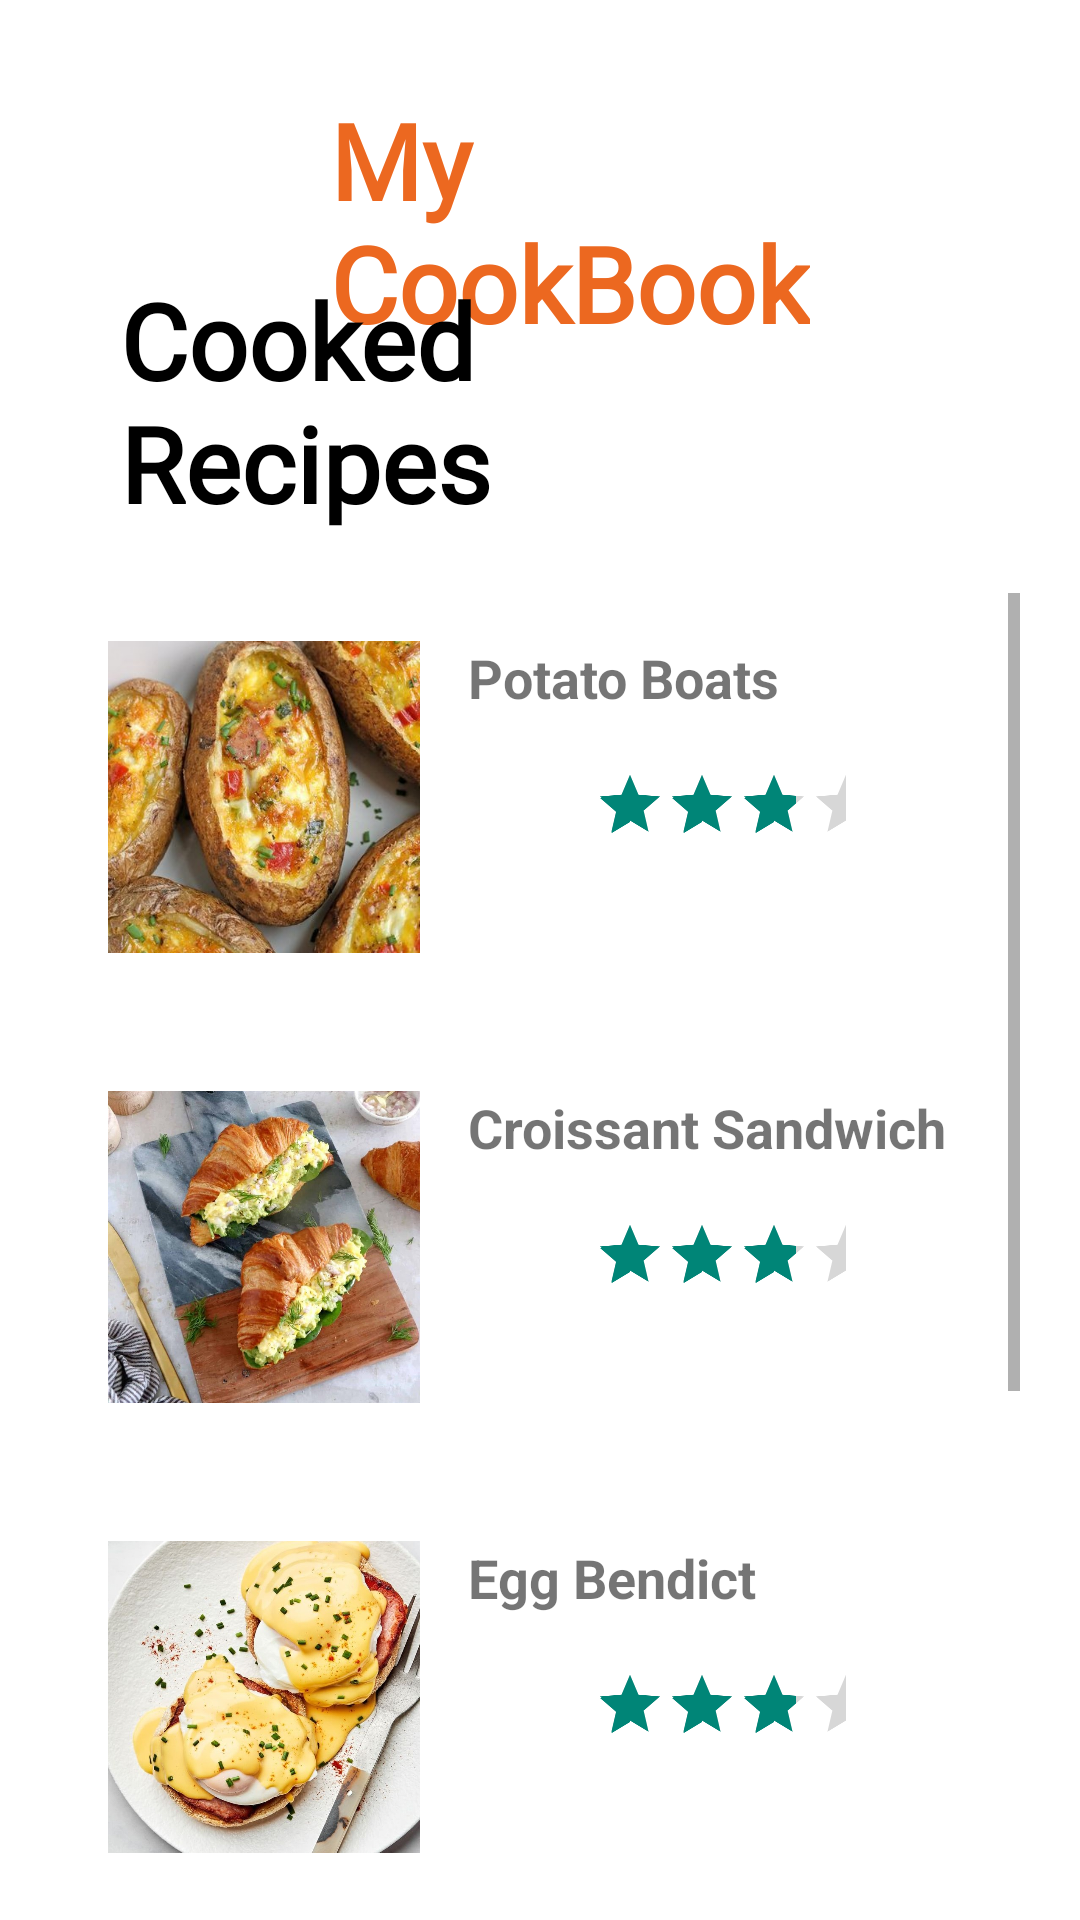

Produce the Android XML layout that renders to this screen, including the resource entries it uses.
<!-- AndroidManifest.xml: application theme Theme.FoodiesRecipeBook -->
<!-- res/layout/fragment_saved.xml -->
<?xml version="1.0" encoding="utf-8"?>
<RelativeLayout xmlns:android="http://schemas.android.com/apk/res/android"
    xmlns:app="http://schemas.android.com/apk/res-auto"
    android:layout_width="match_parent"
    android:layout_height="match_parent"
    android:background="@color/white">

    <TextView
        android:id="@+id/text1"
        android:layout_width="wrap_content"
        android:layout_height="wrap_content"
        android:layout_marginStart="110dp"
        android:layout_marginTop="30dp"
        android:layout_marginEnd="90dp"
        android:text="My CookBook"
        android:textColor="@color/orgl"
        android:textSize="35sp"
        android:textStyle="bold"
        android:fontFamily="@font/dancing" />

    <TextView
        android:id="@+id/text2"
        android:layout_width="wrap_content"
        android:layout_height="wrap_content"
        android:layout_marginStart="40dp"
        android:layout_marginTop="90dp"
        android:layout_marginEnd="90dp"
        android:text="@string/cooked"
        android:textColor="@color/black"
        android:textSize="35sp"
        android:textStyle="bold"
        android:fontFamily="@font/dancing" />

    <ScrollView
        android:layout_below="@id/text2"
        android:layout_width="match_parent"
        android:layout_height="match_parent"
        android:layout_marginTop="20dp"
        android:layout_marginStart="20dp"
        android:layout_marginEnd="20dp">

        <LinearLayout
            android:layout_width="match_parent"
            android:layout_height="wrap_content"
            android:orientation="vertical"
            android:padding="8dp">

            <LinearLayout
                android:id="@+id/one"
                android:layout_width="match_parent"
                android:layout_height="wrap_content"
                android:orientation="horizontal"
                android:padding="8dp">

                <ImageView
                    android:id="@+id/imageViewRecipe"
                    android:layout_width="104dp"
                    android:layout_height="104dp"
                    android:scaleType="centerCrop"
                    android:src="@drawable/whole_egg_potato_boats" />

                <LinearLayout
                    android:layout_width="0dp"
                    android:layout_height="wrap_content"
                    android:layout_weight="1"
                    android:orientation="vertical"
                    android:paddingStart="16dp">

                    <TextView
                        android:id="@+id/textViewTitle"
                        android:layout_width="wrap_content"
                        android:layout_height="wrap_content"
                        android:text="@string/potto"
                        android:textSize="18sp"
                        android:textStyle="bold"
                        />

                    <RatingBar
                        android:id="@+id/ratingBar"
                        android:layout_width="wrap_content"
                        android:layout_height="wrap_content"
                        android:numStars="5"
                        android:rating="4.0"
                        android:stepSize="0.5"
                        android:isIndicator="true"
                        android:layout_marginTop="4dp"
                        android:scaleX="0.5"
                        android:scaleY="0.5" />

                </LinearLayout>
            </LinearLayout>

            <LinearLayout
                android:id="@+id/two"
                android:layout_width="match_parent"
                android:layout_height="wrap_content"
                android:orientation="horizontal"
                android:padding="8dp"
                android:layout_marginTop="30dp">

                <ImageView
                    android:id="@+id/imageViewRecipe1"
                    android:layout_width="104dp"
                    android:layout_height="104dp"
                    android:scaleType="centerCrop"
                    android:src="@drawable/scrambled_egg_croissant_breakfast_sandwich" />

                <LinearLayout
                    android:layout_width="0dp"
                    android:layout_height="wrap_content"
                    android:layout_weight="1"
                    android:orientation="vertical"
                    android:paddingStart="16dp">

                    <TextView
                        android:id="@+id/textViewTitle1"
                        android:layout_width="wrap_content"
                        android:layout_height="wrap_content"
                        android:text="@string/crosis"
                        android:textSize="18sp"
                        android:textStyle="bold"
                        />

                    <RatingBar
                        android:id="@+id/ratingBar1"
                        android:layout_width="wrap_content"
                        android:layout_height="wrap_content"
                        android:numStars="5"
                        android:rating="4.0"
                        android:stepSize="0.5"
                        android:isIndicator="true"
                        android:layout_marginTop="4dp"
                        android:scaleX="0.5"
                        android:scaleY="0.5" />
                </LinearLayout>
            </LinearLayout>

            <LinearLayout
                android:id="@+id/three"
                android:layout_width="match_parent"
                android:layout_height="wrap_content"
                android:orientation="horizontal"
                android:padding="8dp"
                android:layout_marginTop="30dp">

                <ImageView
                    android:id="@+id/imageViewRecipe2"
                    android:layout_width="104dp"
                    android:layout_height="104dp"
                    android:scaleType="centerCrop"
                    android:src="@drawable/egg_benedict" />

                <LinearLayout
                    android:layout_width="0dp"
                    android:layout_height="wrap_content"
                    android:layout_weight="1"
                    android:orientation="vertical"
                    android:paddingStart="16dp">

                    <TextView
                        android:id="@+id/textViewTitle2"
                        android:layout_width="wrap_content"
                        android:layout_height="wrap_content"
                        android:text="@string/bebegg"
                        android:textSize="18sp"
                        android:textStyle="bold"
                         />

                    <RatingBar
                        android:id="@+id/ratingBar2"
                        android:layout_width="wrap_content"
                        android:layout_height="wrap_content"
                        android:numStars="5"
                        android:rating="4.0"
                        android:stepSize="0.5"
                        android:isIndicator="true"
                        android:layout_marginTop="4dp"
                        android:scaleX="0.5"
                        android:scaleY="0.5" />
                </LinearLayout>
            </LinearLayout>

            <LinearLayout
                android:id="@+id/four"
                android:layout_width="match_parent"
                android:layout_height="wrap_content"
                android:orientation="horizontal"
                android:padding="8dp"
                android:layout_marginTop="30dp">

                <ImageView
                    android:id="@+id/imageViewRecipe3"
                    android:layout_width="104dp"
                    android:layout_height="104dp"
                    android:scaleType="centerCrop"
                    android:src="@drawable/sun_dried_tomato_pesto_eggs" />

                <LinearLayout
                    android:layout_width="0dp"
                    android:layout_height="wrap_content"
                    android:layout_weight="1"
                    android:orientation="vertical"
                    android:paddingStart="16dp">

                    <TextView
                        android:id="@+id/textViewTitle3"
                        android:layout_width="wrap_content"
                        android:layout_height="wrap_content"
                        android:text="@string/tomatopes"
                        android:textSize="18sp"
                        android:textStyle="bold"
                        />

                    <RatingBar
                        android:id="@+id/ratingBar3"
                        android:layout_width="wrap_content"
                        android:layout_height="wrap_content"
                        android:numStars="5"
                        android:rating="4.0"
                        android:stepSize="0.5"
                        android:isIndicator="true"
                        android:layout_marginTop="4dp"
                        android:scaleX="0.5"
                        android:scaleY="0.5" />
                </LinearLayout>
            </LinearLayout>


            <LinearLayout
                android:id="@+id/five"
                android:layout_width="match_parent"
                android:layout_height="wrap_content"
                android:orientation="horizontal"
                android:padding="8dp"
                android:layout_marginTop="30dp">

                <ImageView
                    android:id="@+id/imageViewRecipe4"
                    android:layout_width="104dp"
                    android:layout_height="104dp"
                    android:scaleType="centerCrop"
                    android:src="@drawable/egg_cheese_stuffed_bazlama_bread" />

                <LinearLayout
                    android:layout_width="0dp"
                    android:layout_height="wrap_content"
                    android:layout_weight="1"
                    android:orientation="vertical"
                    android:paddingStart="16dp">

                    <TextView
                        android:id="@+id/textViewTitle4"
                        android:layout_width="wrap_content"
                        android:layout_height="wrap_content"
                        android:text="@string/bazbread"
                        android:textSize="18sp"
                        android:textStyle="bold"
                        />

                    <RatingBar
                        android:id="@+id/ratingBar4p"
                        android:layout_width="wrap_content"
                        android:layout_height="wrap_content"
                        android:numStars="5"
                        android:rating="4.0"
                        android:stepSize="0.5"
                        android:isIndicator="true"
                        android:layout_marginTop="4dp"
                        android:scaleX="0.5"
                        android:scaleY="0.5" />
                </LinearLayout>
            </LinearLayout>
        </LinearLayout>
    </ScrollView>



</RelativeLayout>
<!-- resources referenced by this layout -->
<resources>
  <color name="black">#FF000000</color>
  <color name="orgl">#EC6820</color>
  <color name="white">#FFFFFFFF</color>
  <!-- drawable egg_benedict: jpg bitmap (drawable, 163783 bytes) -->
  <!-- drawable egg_cheese_stuffed_bazlama_bread: jpg bitmap (drawable, 121633 bytes) -->
  <!-- drawable scrambled_egg_croissant_breakfast_sandwich: jpg bitmap (drawable, 164485 bytes) -->
  <!-- drawable sun_dried_tomato_pesto_eggs: jpg bitmap (drawable, 208547 bytes) -->
  <!-- drawable whole_egg_potato_boats: jpg bitmap (drawable, 80622 bytes) -->
  <string name="bazbread">Bazlama Bread</string>
  <string name="bebegg">Egg Bendict</string>
  <string name="cooked">Cooked Recipes</string>
  <string name="crosis">Croissant Sandwich</string>
  <string name="potto">Potato Boats</string>
  <string name="tomatopes">Tomato Pesto Egg</string>
  <style name="Theme.FoodiesRecipeBook" parent="Base.Theme.FoodiesRecipeBook" />
  <style name="Base.Theme.FoodiesRecipeBook" parent="Theme.AppCompat.Light.NoActionBar">
          
          
      </style>
</resources>
